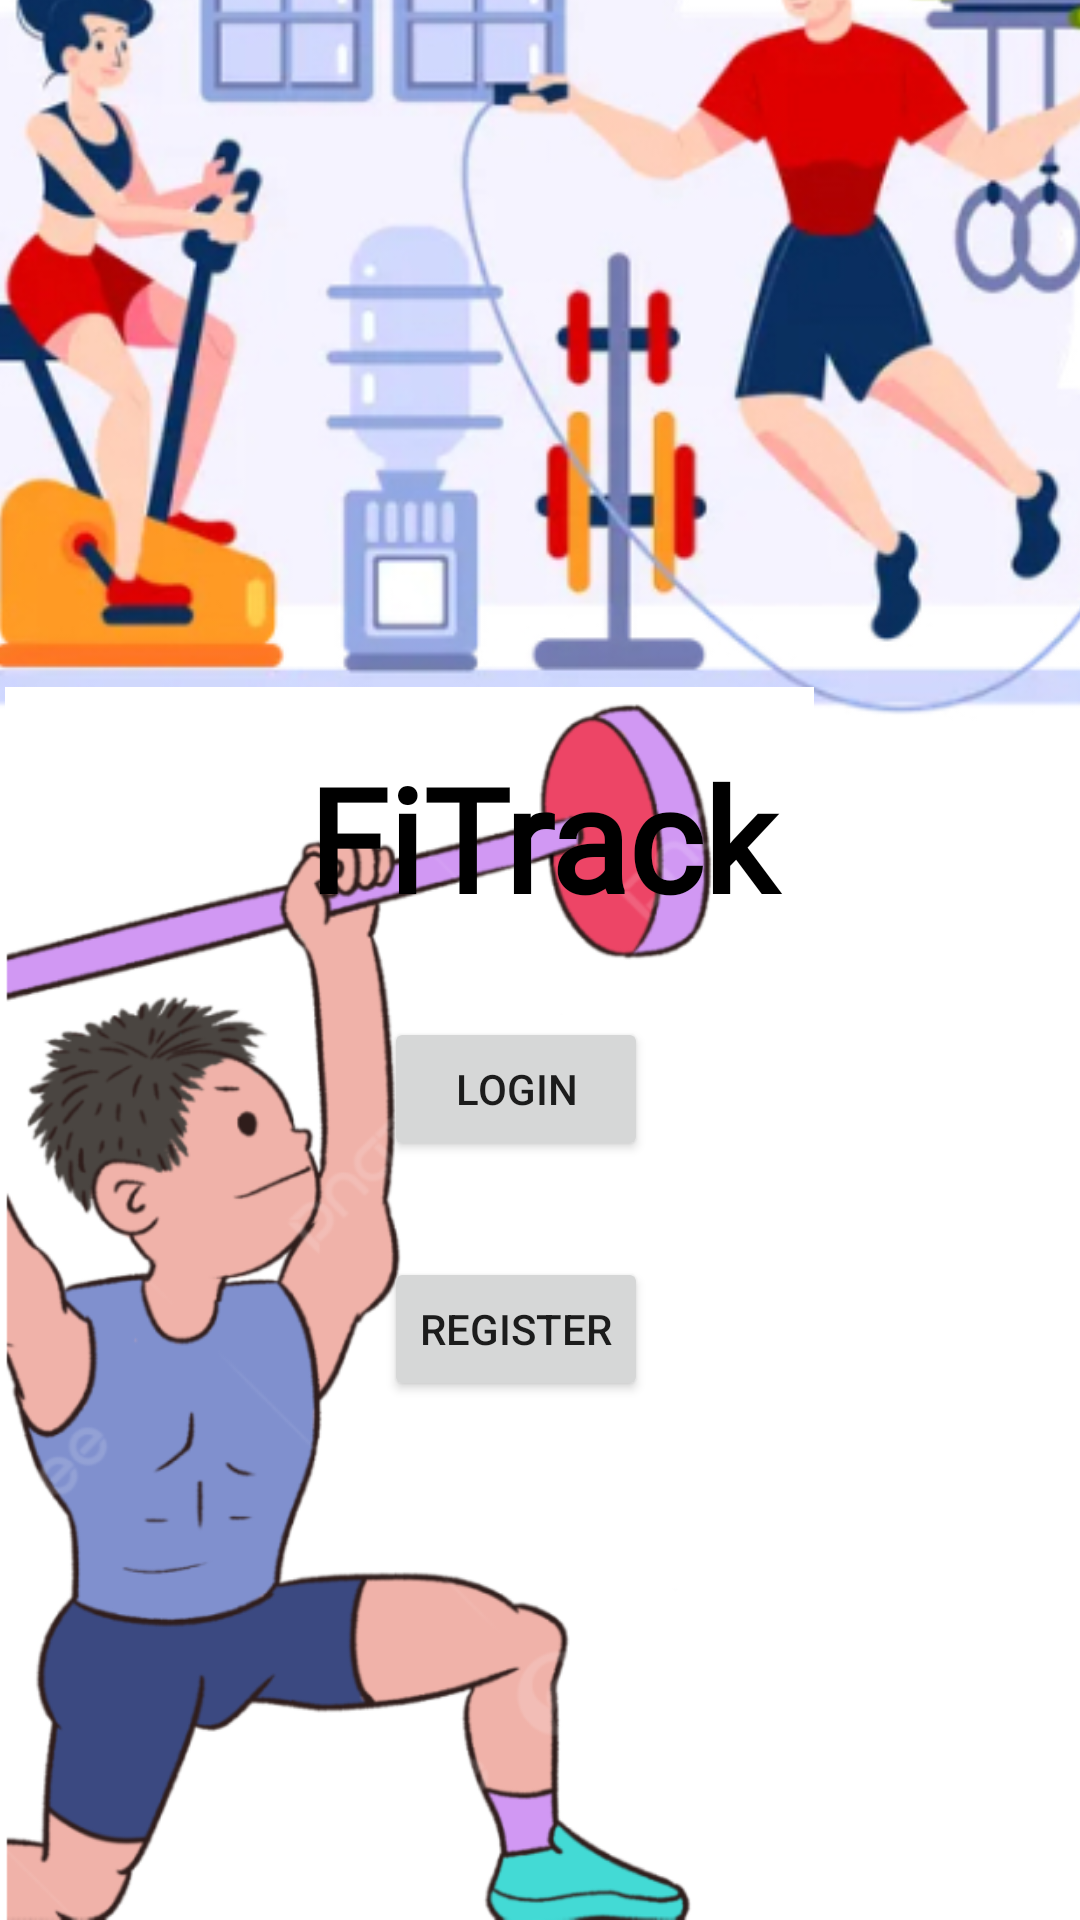

Android layout source for this screen:
<!-- AndroidManifest.xml: application theme Theme.StayStrongMaxime -->
<!-- res/layout/welcome_page.xml -->
<?xml version="1.0" encoding="utf-8"?>
<androidx.constraintlayout.widget.ConstraintLayout xmlns:android="http://schemas.android.com/apk/res/android"
    xmlns:app="http://schemas.android.com/apk/res-auto"
    xmlns:tools="http://schemas.android.com/tools"
    android:layout_width="match_parent"
    android:layout_height="match_parent"
    android:textAlignment="center"
    tools:context=".MainActivity">

    <ImageView
        android:id="@+id/imageView2"
        android:layout_width="400dp"
        android:layout_height="493dp"
        android:layout_marginBottom="299dp"
        android:src="@drawable/aaa"
        app:layout_constraintBottom_toBottomOf="parent"
        app:layout_constraintEnd_toEndOf="parent"
        app:layout_constraintStart_toStartOf="parent"
        tools:srcCompat="@drawable/aaa" />

    <ImageView
        android:id="@+id/imageView"
        android:layout_width="273dp"
        android:layout_height="411dp"
        app:layout_constraintBottom_toBottomOf="parent"
        app:layout_constraintStart_toStartOf="parent"
        app:srcCompat="@drawable/img2" />

    <TextView
        android:id="@+id/textView2"
        android:layout_width="327dp"
        android:layout_height="151dp"
        android:layout_marginStart="115dp"
        android:layout_marginEnd="114dp"
        android:layout_marginBottom="242dp"
        android:fontFamily="@font/merriweather_bold"
        android:text="FiTrack"
        android:textAlignment="center"
        android:textAllCaps="false"
        android:textColor="#000000"
        android:textSize="48sp"
        android:textStyle="bold"
        app:layout_constraintBottom_toBottomOf="parent"
        app:layout_constraintEnd_toEndOf="parent"
        app:layout_constraintStart_toStartOf="parent" />

    <Button
        android:id="@+id/button"
        android:layout_width="wrap_content"
        android:layout_height="wrap_content"
        android:layout_marginStart="161dp"
        android:layout_marginEnd="177dp"
        android:layout_marginBottom="253dp"
        android:text="Login"
        app:layout_constraintBottom_toBottomOf="parent"
        app:layout_constraintEnd_toEndOf="parent"
        app:layout_constraintStart_toStartOf="parent" />

    <Button
        android:id="@+id/button2"
        android:layout_width="wrap_content"
        android:layout_height="wrap_content"
        android:layout_marginStart="152dp"
        android:layout_marginEnd="168dp"
        android:layout_marginBottom="173dp"
        android:text="Register"
        app:layout_constraintBottom_toBottomOf="parent"
        app:layout_constraintEnd_toEndOf="parent"
        app:layout_constraintStart_toStartOf="parent" />

</androidx.constraintlayout.widget.ConstraintLayout>
<!-- resources referenced by this layout -->
<resources>
  <!-- drawable aaa: jpg bitmap (drawable, 111187 bytes) -->
  <!-- drawable img2: png bitmap (drawable, 110366 bytes) -->
  <style name="Theme.StayStrongMaxime" parent="Theme.MaterialComponents.DayNight.DarkActionBar">
          
          <item name="colorPrimary">@color/purple_500</item>
          <item name="colorPrimaryVariant">@color/purple_700</item>
          <item name="colorOnPrimary">@color/white</item>
          
          <item name="colorSecondary">@color/teal_200</item>
          <item name="colorSecondaryVariant">@color/teal_700</item>
          <item name="colorOnSecondary">@color/black</item>
          
          <item name="android:statusBarColor">?attr/colorPrimaryVariant</item>
          
      </style>
  <!-- not gathered from this repository: default colours our renderer supplied (Android Studio template values) -->
  <color name="purple_500">#FF6200EE</color>
  <color name="purple_700">#FF3700B3</color>
  <color name="teal_200">#FF03DAC5</color>
  <color name="teal_700">#FF018786</color>
  <color name="black">#FF000000</color>
  <color name="white">#FFFFFFFF</color>
</resources>
